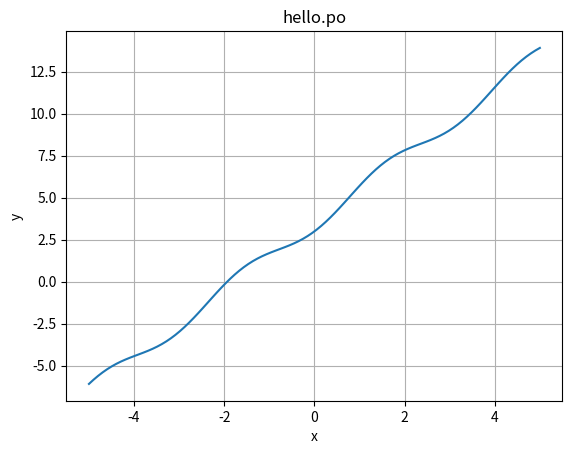

Here is the Python script that generated this plot:
import matplotlib.pyplot as po
import numpy as np
x = np.linspace(-5, 5, 100)
y = 2*x + np.sin(x)**2 + 3
po.plot(x, y)
po.grid(True)
po.title("hello.po")
po.savefig("po.pdf")
po.xlabel("x")
po.ylabel("y")
po.show()
